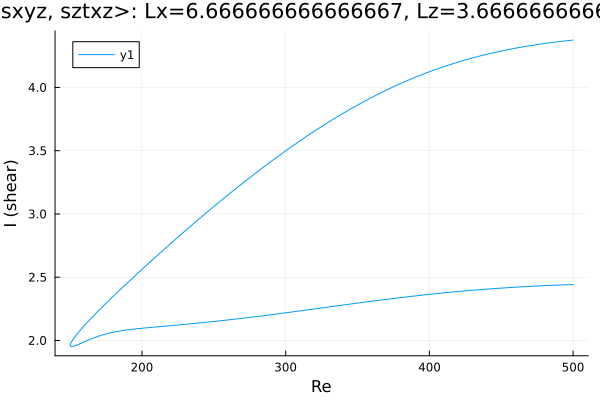

Source data for this figure (header and first rows):
Re, shear
500.0, 4.374
499.4, 4.374
498, 4.372
496.6, 4.37
495.2, 4.368
493.8, 4.367
492.3, 4.365
490.9, 4.363
489.5, 4.361
488.1, 4.359
486.7, 4.357
485.3, 4.355
483.9, 4.353
482.4, 4.351
481, 4.348
479.6, 4.346
478.2, 4.344
476.8, 4.342
475.4, 4.339
474, 4.337
472.5, 4.334
471.1, 4.332
470.3, 4.33
468.8, 4.328
467.4, 4.325
466, 4.322
464.6, 4.319
463.2, 4.317
461.8, 4.314
460.4, 4.311
458.9, 4.308
457.5, 4.305
456.1, 4.302
454.7, 4.298
453.3, 4.295
451.9, 4.292
450.5, 4.289
449, 4.285
447.6, 4.282
446.2, 4.278
444.8, 4.275
443.4, 4.271
442, 4.267
440.6, 4.263
439.1, 4.26
437.7, 4.256
436.3, 4.252
434.9, 4.248
433.5, 4.243
432.1, 4.239
431.9, 4.239
430.5, 4.234
429.1, 4.23
427.7, 4.226
426.3, 4.221
424.8, 4.217
423.4, 4.212
422, 4.207
420.6, 4.202
419.2, 4.198
... 511 more rows
